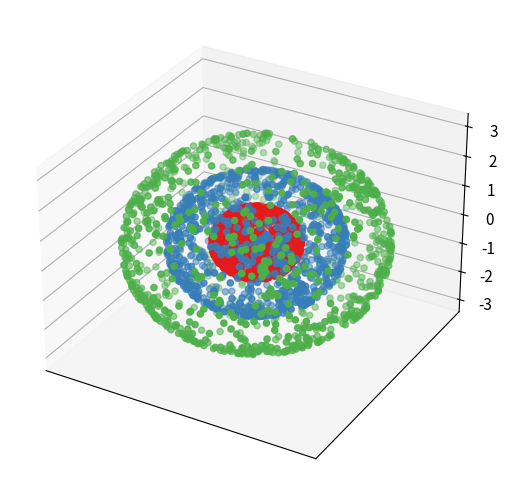

Write the Python code that produced this figure.
import matplotlib.pyplot as plt

from matplotlib import rcParams

from mpl_toolkits.mplot3d import Axes3D; Axes3D

import numpy as np




#%% Main code

save = False

name = 'spheres'

def sample_spherical(npoints, ndim=3, radius=1):
    #vec = np.random.randn(ndim, npoints)
    vec = 2 * np.random.random((ndim, npoints)) -1
    vec /= np.linalg.norm(vec, axis=0)
    vec *= radius
    
    return vec

#def sample_spherical(npoints, ndim=3, radius=1):    
#    x = np.zeros((npoints,))
#    y = np.zeros((npoints,))
#    z = np.zeros((npoints,))
#    
#    for i in range(npoints):
#        phi = np.pi * np.random.rand()
#        theta = 2 * np.pi * np.random.rand()
#        
#        x[i] = radius * np.sin(phi) * np.cos(theta)
#        y[i] = radius * np.sin(phi) * np.sin(theta)
#        z[i] = radius * np.cos(phi)
#    
#    return x,y,z

n_points = 1000
n_spheres = 3

x = dict()
y = dict()
z = dict()

for i in range(n_spheres):
    x[i], y[i], z[i] = sample_spherical(n_points, radius=i+1)

n = n_spheres * n_points

A = np.zeros((n,3))
labels = np.zeros((n,))

index = 0
for i in range(n_spheres):
    for j in range(n_points):
        A[index,0] = x[i][j]
        A[index,1] = y[i][j]
        A[index,2] = z[i][j]
        
        labels[index] = i
        
        index += 1




#%% Plotting results

labelsize = 11

rcParams['xtick.labelsize'] = labelsize
rcParams['ytick.labelsize'] = labelsize 

vmin = 0
vmax = 8
cmap = plt.get_cmap('Set1')

fig = plt.figure()
ax = fig.add_subplot(111, projection='3d')
ax.scatter(A[:,0], A[:,1], A[:,2], c=labels, cmap=cmap, vmin=vmin, vmax=vmax)
ax.dist = 7
fig.subplots_adjust(left=0, right=1, bottom=0, top=1)
plt.xticks([])
plt.yticks([])
plt.show()




#%% Saving data

if (save): 
    np.savetxt('datasets/'+name+'.csv', A, fmt='%.6e')
    np.savetxt('datasets/'+name+'_labels.csv', labels, fmt='%.6e')
